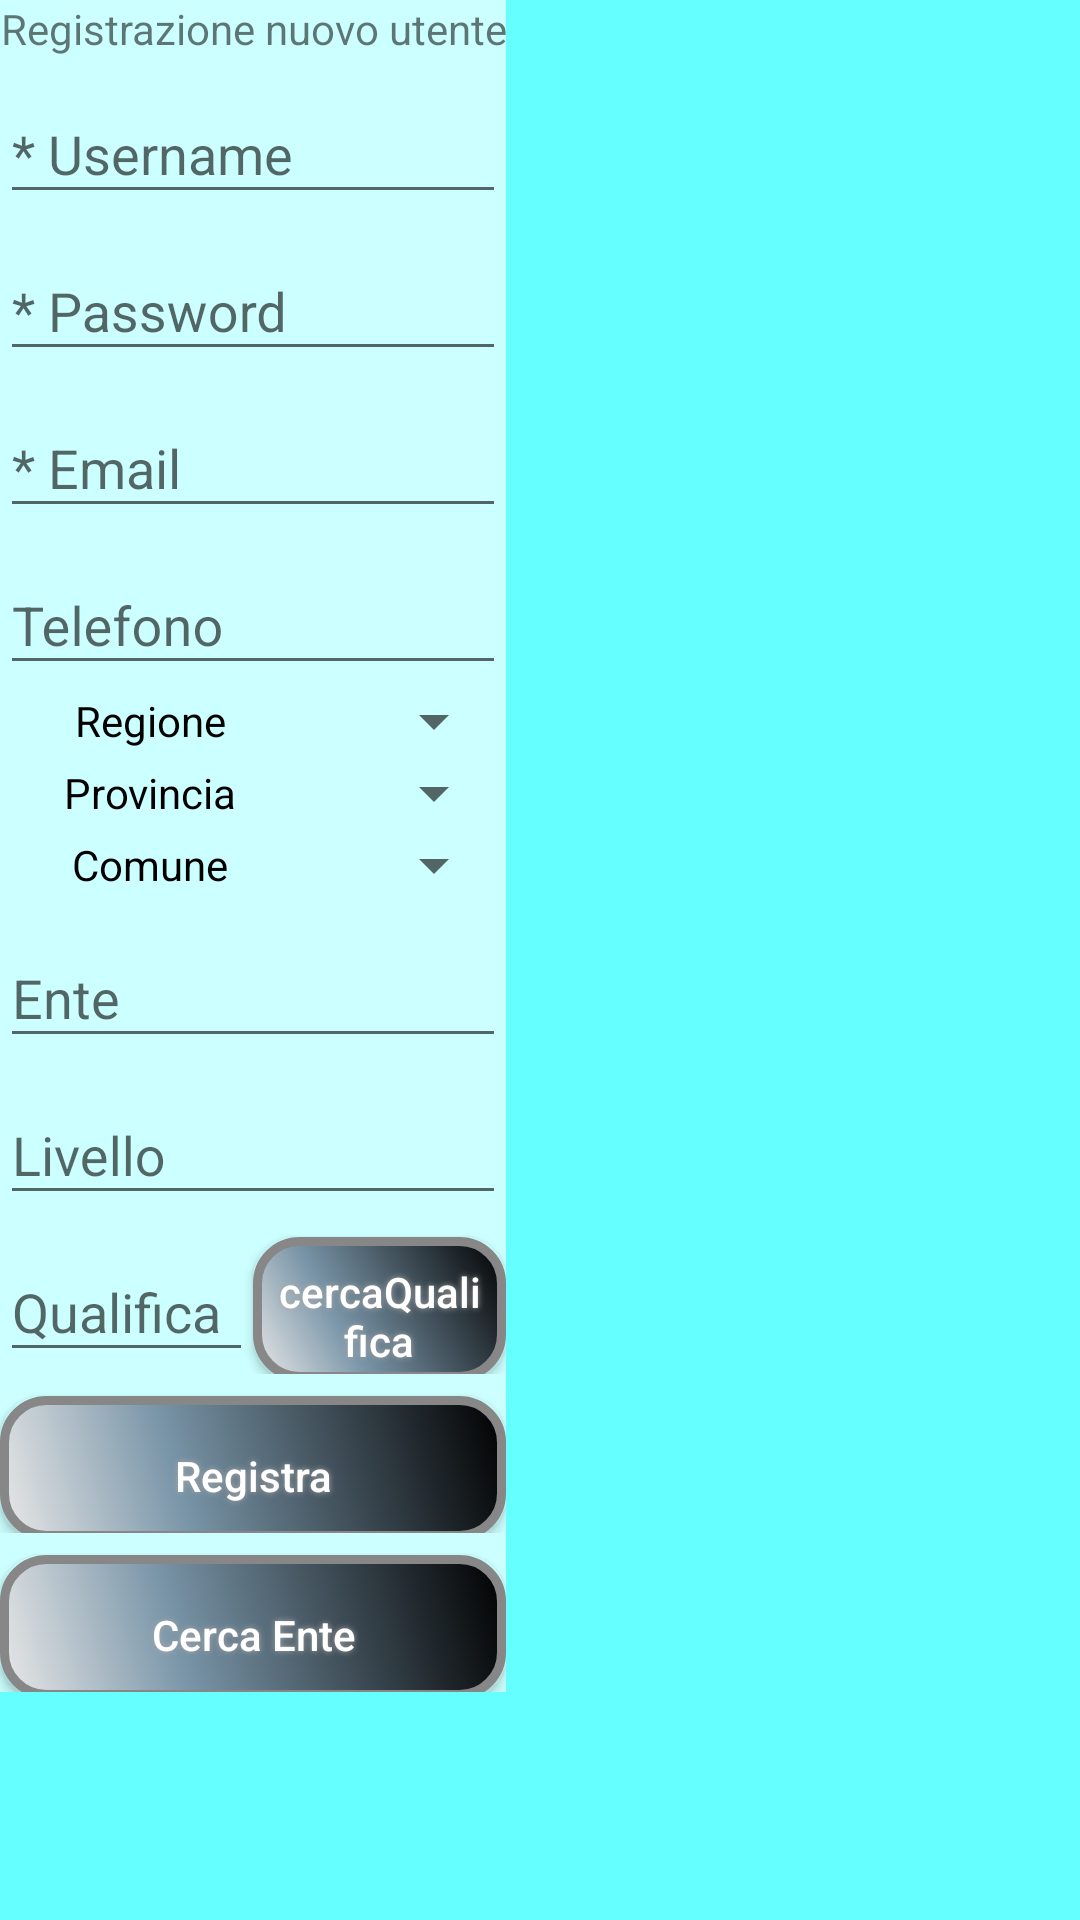

Produce the Android XML layout that renders to this screen, including the resource entries it uses.
<!-- AndroidManifest.xml: application theme TrasTheme -->
<!-- res/layout/activity_registrazione.xml -->
<FrameLayout xmlns:android="http://schemas.android.com/apk/res/android"
    xmlns:tools="http://schemas.android.com/tools"
    android:layout_width="match_parent"
    android:layout_height="match_parent"
    android:background="#66ffff"
    tools:context="com.posvert.mobility.RegistrazioneActivity">

    <LinearLayout


        android:layout_width="wrap_content"
        android:layout_height="wrap_content"


        android:orientation="vertical">
        <TextView
            android:text="@string/registrazione_nuovo_utente"
            android:layout_width="match_parent"
            android:layout_height="wrap_content"

            android:gravity="center"
            tools:textSize="18sp" />
        <android.support.design.widget.TextInputLayout
            android:layout_width="match_parent"
            android:layout_height="wrap_content">

            <EditText
                android:id="@+id/username"
                android:layout_width="match_parent"
                android:layout_height="wrap_content"
                android:hint="* Username"
                android:maxLines="1"
                android:textColor="#000000" />

        </android.support.design.widget.TextInputLayout>

        <android.support.design.widget.TextInputLayout
            android:layout_width="match_parent"
            android:layout_height="wrap_content">

            <EditText
                android:id="@+id/password"
                android:layout_width="match_parent"
                android:layout_height="wrap_content"
                android:hint="* Password"
                android:maxLines="1"
                android:textColor="#000000" />

        </android.support.design.widget.TextInputLayout>

        <android.support.design.widget.TextInputLayout
            android:layout_width="match_parent"
            android:layout_height="wrap_content">

            <EditText
                android:id="@+id/email"
                android:layout_width="match_parent"
                android:layout_height="wrap_content"
                android:hint="* Email"
                android:maxLines="1"
                android:textColor="#000000" />

        </android.support.design.widget.TextInputLayout>


        <android.support.design.widget.TextInputLayout
            android:layout_width="match_parent"
            android:layout_height="wrap_content">

            <EditText
                android:id="@+id/telefono"
                android:layout_width="match_parent"
                android:layout_height="wrap_content"
                android:hint="Telefono"
                android:maxLines="1"
                android:textColor="#000000" />

        </android.support.design.widget.TextInputLayout>




        <LinearLayout

            style="?metaButtonBarStyle"
            android:layout_width="match_parent"
            android:layout_height="wrap_content"
            android:layout_gravity="bottom|center_horizontal"

            android:orientation="horizontal">

            <TextView
                android:layout_width="100dp"
                android:layout_height="match_parent"
                android:gravity="center"
                android:keepScreenOn="true"
                android:text="Regione"
                android:textColor="#000000" />

            <Spinner
                android:id="@+id/spinnerRegioni"
                android:layout_width="match_parent"
                android:layout_height="wrap_content"
                android:textColor="#000000" />


        </LinearLayout>

        <LinearLayout

            style="?metaButtonBarStyle"
            android:layout_width="match_parent"
            android:layout_height="wrap_content"
            android:layout_gravity="bottom|center_horizontal"

            android:orientation="horizontal">

            <TextView
                android:layout_width="100dp"
                android:layout_height="match_parent"
                android:gravity="center"
                android:keepScreenOn="true"
                android:text="Provincia"
                android:textColor="#000000" />

            <Spinner
                android:id="@+id/spinnerProvince"
                android:layout_width="match_parent"
                android:layout_height="wrap_content"
                android:textColor="#000000" />

        </LinearLayout>

        <LinearLayout

            style="?metaButtonBarStyle"
            android:layout_width="match_parent"
            android:layout_height="wrap_content"
            android:layout_gravity="bottom|center_horizontal"

            android:orientation="horizontal">

            <TextView
                android:layout_width="100dp"
                android:layout_height="match_parent"
                android:gravity="center"
                android:keepScreenOn="true"
                android:text="Comune"
                android:textColor="#000000" />

            <Spinner
                android:id="@+id/spinnerComuni"
                android:layout_width="match_parent"
                android:layout_height="wrap_content"
                android:textColor="#ffffff" />

        </LinearLayout>

        <android.support.design.widget.TextInputLayout
            android:layout_width="match_parent"
            android:layout_height="wrap_content">

            <EditText
                android:id="@+id/ente"
                android:layout_width="match_parent"
                android:layout_height="wrap_content"
                android:hint="Ente"
                android:maxLines="1"
                android:textColor="#000000" />

        </android.support.design.widget.TextInputLayout>

        <android.support.design.widget.TextInputLayout
            android:layout_width="match_parent"
            android:layout_height="wrap_content">

            <EditText
                android:id="@+id/livello"
                android:layout_width="match_parent"
                android:layout_height="wrap_content"
                android:hint="Livello"
                android:maxLines="1"
                android:textColor="#000000" />

        </android.support.design.widget.TextInputLayout>

        <include layout="@layout/qualifica"/>


        <LinearLayout

            style="?metaButtonBarStyle"
            android:layout_width="match_parent"
            android:layout_height="wrap_content"
            android:layout_gravity="bottom|center_horizontal"

            android:orientation="horizontal">


            <Button
                android:id="@+id/registra"

                android:layout_width="fill_parent"
                android:layout_height="wrap_content"
                android:layout_gravity="center"
                android:background="@drawable/buttonshape"
                android:shadowColor="#A8A8A8"
                android:shadowDx="0"
                android:shadowDy="0"
                android:shadowRadius="5"
                android:text="@string/registra"
                android:textAllCaps="false"
                android:layout_marginTop="5dp"
                android:textColor="#FFFFFF" />

        </LinearLayout>
        <LinearLayout

            style="?metaButtonBarStyle"
            android:layout_width="match_parent"
            android:layout_height="wrap_content"
            android:layout_gravity="bottom|center_horizontal"

            android:orientation="horizontal">


            <Button
                android:id="@+id/cercaEnte"

                android:layout_width="fill_parent"
                android:layout_height="wrap_content"
                android:layout_gravity="center"
                android:background="@drawable/buttonshape"
                android:shadowColor="#A8A8A8"
                android:shadowDx="0"
                android:shadowDy="0"
                android:shadowRadius="5"
                android:text="@string/cerca_ente"
                android:textAllCaps="false"
                android:layout_marginTop="5dp"
                android:textColor="#FFFFFF" />

        </LinearLayout>

    </LinearLayout>

</FrameLayout>
<!-- res/layout/qualifica.xml (included above) -->
<?xml version="1.0" encoding="utf-8"?>
<LinearLayout xmlns:android="http://schemas.android.com/apk/res/android"
    android:layout_width="fill_parent"
    android:layout_height="match_parent"
    android:orientation="horizontal">

    <android.support.design.widget.TextInputLayout
        android:layout_width="0px"
        android:layout_weight="1"
        android:layout_height="wrap_content">

        <EditText
            android:id="@+id/qualifica"
            android:layout_width="fill_parent"
            android:layout_height="wrap_content"
            android:hint="@string/qualifica"
            android:maxLines="1"
            android:textColor="#000000" />

    </android.support.design.widget.TextInputLayout>

    <EditText
        android:id="@+id/codqualifica"
        android:layout_width="fill_parent"
        android:layout_height="wrap_content"

        android:maxLines="1"
        android:textColor="#000000"
        android:visibility="gone"/>

    <Button
        android:id="@+id/cercaQualifica"

        android:layout_width="0px"
        android:layout_weight="1"
        android:layout_height="wrap_content"
        android:layout_gravity="center"
        android:background="@drawable/buttonshape"
        android:shadowColor="#A8A8A8"
        android:shadowDx="0"
        android:shadowDy="0"
        android:shadowRadius="5"
        android:text="@string/cercaqualifica"
        android:textAllCaps="false"
        android:layout_marginTop="5dp"
        android:textColor="#FFFFFF" />



    </LinearLayout>
<!-- resources referenced by this layout -->
<resources>
  <!-- drawable buttonshape (drawable) -->
  <?xml version="1.0" encoding="utf-8"?>
  <shape xmlns:android="http://schemas.android.com/apk/res/android"
      android:shape="rectangle" >
  
      <corners android:radius="14dp" />
  
      <gradient
          android:angle="45"
          android:centerColor="#7995A8"
          android:centerX="35%"
          android:endColor="#000000"
          android:startColor="#E8E8E8"
          android:type="linear" />
  
      <padding
          android:bottom="0dp"
          android:left="5dp"
          android:right="5dp"
          android:top="5dp" />
  
  
  
      <stroke
          android:width="3dp"
          android:color="#878787" />
  
  </shape>
  <string name="cerca_ente">Cerca Ente</string>
  <string name="cercaqualifica">cercaQualifica</string>
  <string name="qualifica">Qualifica</string>
  <string name="registra">Registra</string>
  <string name="registrazione_nuovo_utente">Registrazione nuovo utente</string>
  <style name="TrasTheme" parent="@style/Theme.AppCompat.Light.NoActionBar">
              <item name="android:background">#ccffff</item>
              <item name="android:windowBackground">@color/white_opaque</item>
              <item name="android:colorBackground">#b3ffb3</item>
              <item name="android:colorForeground">#000000</item>
  
          </style>
  <color name="white_opaque">#0099cc</color>
</resources>
